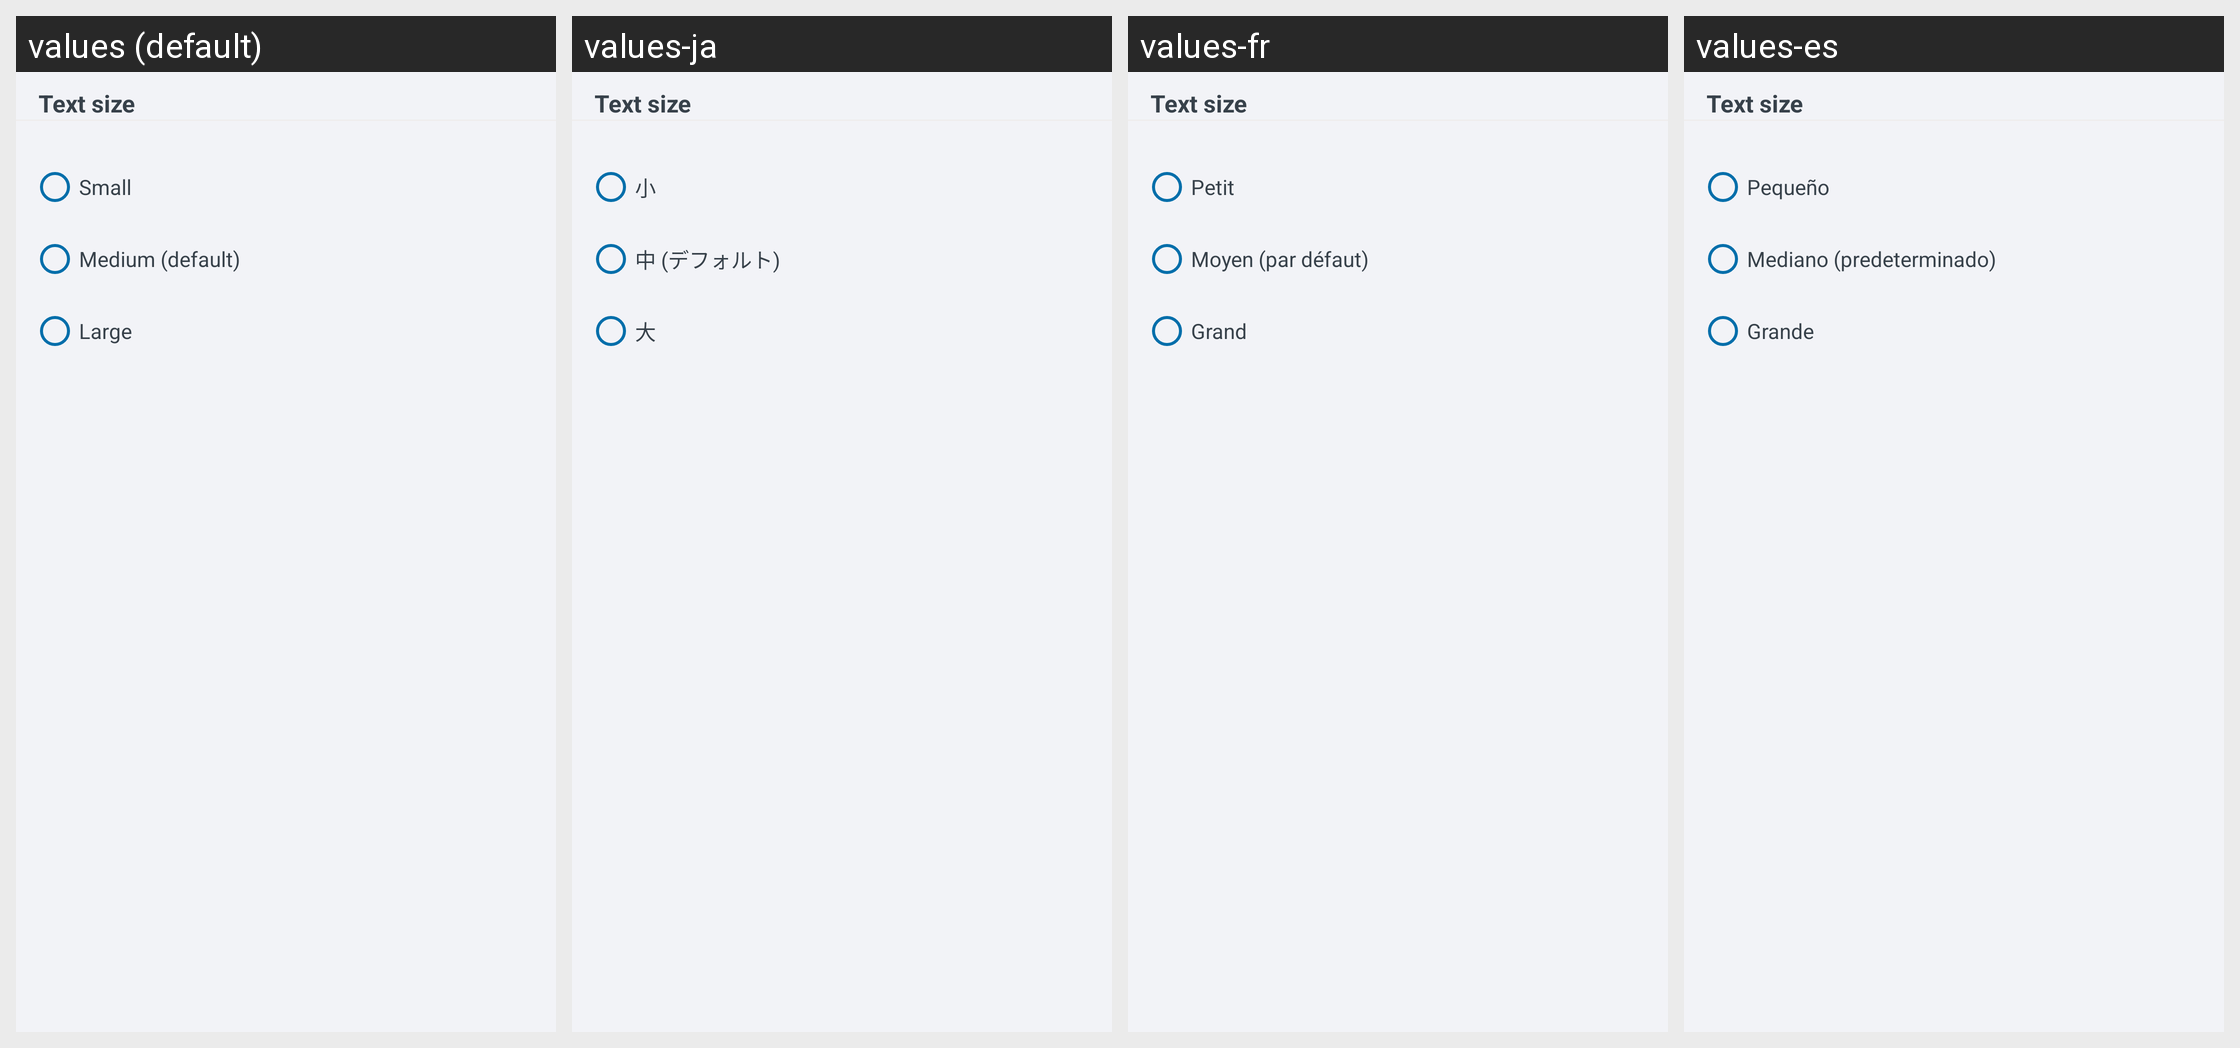

Here is an Android app screen in its default locale and in the app's own translations. Write out the translated-string differences for the strings that appear on this screen.
Android screen res/layout/custom_textsize_dialog.xml rendered under 4 locales, left to right: values (default), values-ja, values-fr, values-es. Device: Nexus 5 (rendered at 1080×1920; each locale shown at half size, 540×960, under a caption strip naming it); theme Theme.ShoppingList.
Other locales in the repository, not shown: values-ar, values-de, values-hi, values-pl, values-pt, values-ru, values-zh.
Strings drawn on this screen, with the default value and each locale's value (text and hints the layout hard-codes, and strings that could not be matched under every locale, appear in the picture but are not listed):

custom_textsize_dialog__radio_button_small
  values: Small
  values-ja: 小
  values-fr: Petit
  values-es: Pequeño

custom_textsize_dialog__radio_button_medium
  values: Medium (default)
  values-ja: 中 (デフォルト)
  values-fr: Moyen (par défaut)
  values-es: Mediano (predeterminado)

custom_textsize_dialog__radio_button_large
  values: Large
  values-ja: 大
  values-fr: Grand
  values-es: Grande
